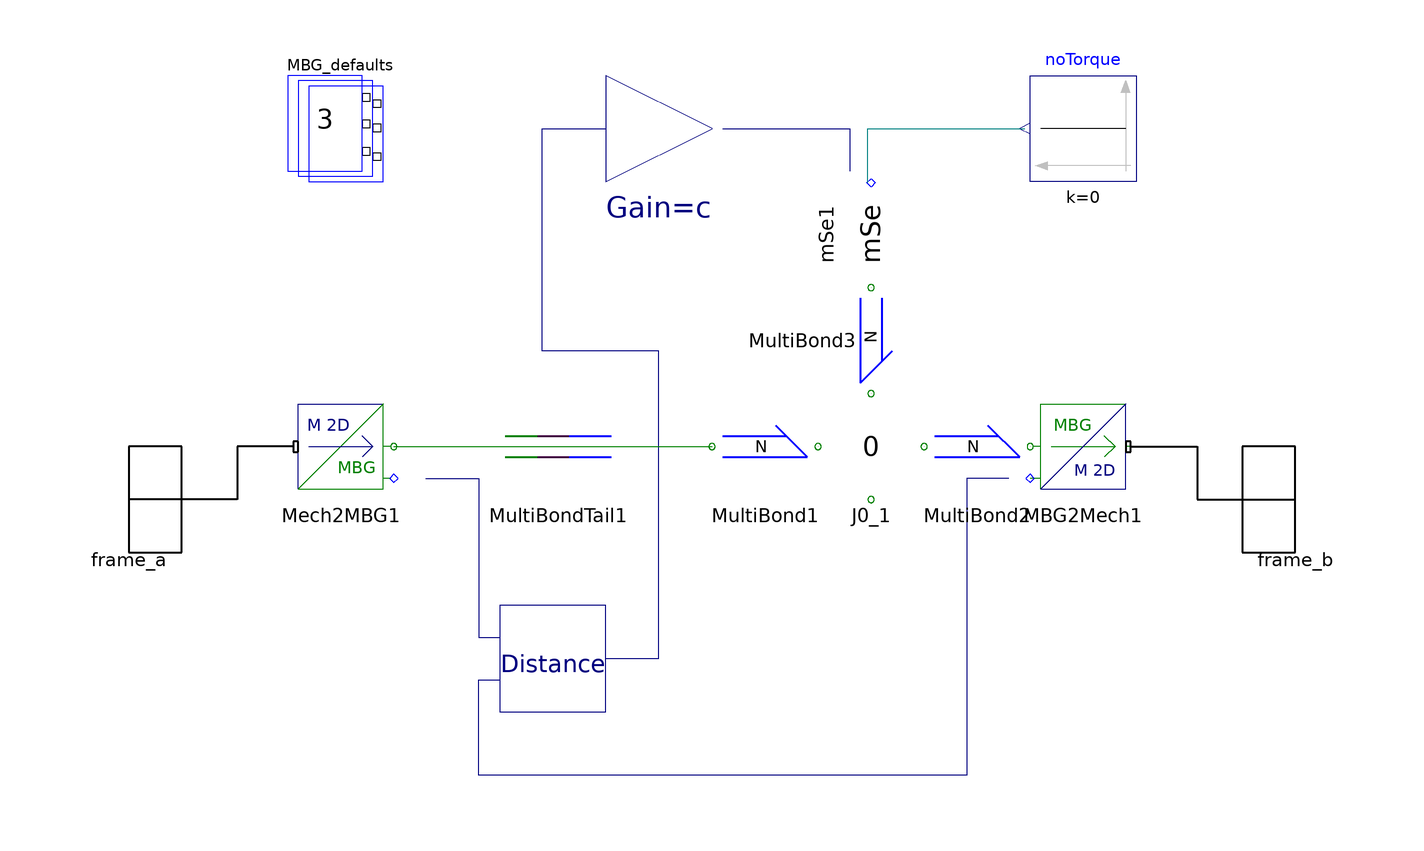

The Modelica model whose source follows is shown above as a component diagram (icons at their Placement, wires along their Line points).

model Spring "a linear spring element"
        import SI = Modelica.SIunits;
        import MB = Modelica.Mechanics.MultiBody;

        Interfaces.Frame_a frame_a annotation (extent=[-120,-20; -100,20]);
        Interfaces.Frame_b frame_b annotation (extent=[100,-20; 120,20]);

        parameter Boolean animation = true "animate spring";

        parameter Real c(
          final unit="N/m",
          final min=0) = 0 "Spring constant";

        parameter SI.Position s0 = 0 "rest length of spring";
        parameter SI.Position s_small = 1e-4
          "|Advanced||critical Spring length";

        parameter SI.Distance width=planarWorld.defaultForceWidth
          "|Animation|if animation = true| Width of spring";
        parameter SI.Distance coilWidth=width/5
          "|Animation|if animation = true| Width of spring coil";
        parameter Integer numberOfWindings=5
          "|Animation|if animation = true| Number of spring windings";
        parameter MB.Types.Color color=planarWorld.defaultForceElementColor
          "|Animation|if animation = true| Color of spring";

        SI.Position s;
        SI.Position sx;
        SI.Position sy;
        SI.Force fx;
        SI.Force fy;

      protected
        outer PlanarWorld planarWorld;

        inner Defaults MBG_defaults(n=3) annotation (extent=[-80,60; -60,80]);
        Interfaces.MBG2Mech MBG2Mech1 annotation (extent=[60,0; 80,20]);
        Interfaces.Mech2MBG Mech2MBG1 annotation (extent=[-80,0; -60,20]);
        annotation (Diagram(
            Rectangle(extent=[-40,-20; -20,-40], style(color=10, rgbcolor={135,
                    135,135})),
            Polygon(points=[-20,80; -20,60; 0,70; -20,80], style(
                color=10,
                rgbcolor={135,135,135},
                pattern=0)),
            Line(points=[-54,4; -44,4; -44,-26; -40,-26], style(color=10,
                  rgbcolor={135,135,135})),
            Line(points=[56,4; 52,4; 48,4; 48,-52; -44,-52; -44,-34; -40,-34], style(
                  color=10, rgbcolor={135,135,135})),
            Line(points=[-20,-30; -12,-30; -10,-30; -10,28; -32,28; -32,70; -20,70], style(
                  color=10, rgbcolor={135,135,135})),
            Line(points=[2,70; 26,70; 26,62], style(color=10, rgbcolor={135,135,
                    135})),
            Text(
              extent=[-20,60; 0,50],
              string="Gain=c",
              style(color=10, rgbcolor={135,135,135})),
            Text(
              extent=[-40,-26; -20,-36],
              string="Distance",
              style(color=10, rgbcolor={135,135,135}))),
                                   Icon(
            Line(points=[-100,0; -80,0; -40,40; 40,-40], style(color=0, rgbcolor={0,0,
                    0})),
            Line(points=[40,-40; 80,0; 100,0], style(color=0, rgbcolor={0,0,0})),
            Text(
              extent=[-68,-50; -100,-20],
              string="a",
              style(
                color=9,
                rgbcolor={175,175,175},
                fillColor=30,
                rgbfillColor={215,215,215},
                fillPattern=1)),
            Text(
              extent=[100,-50; 68,-20],
              style(
                color=9,
                rgbcolor={175,175,175},
                pattern=0,
                fillColor=30,
                rgbfillColor={215,215,215},
                fillPattern=1),
              string="b"),
            Text(
              extent=[-100,100; 100,48],
              string="%name",
              style(
                color=3,
                rgbcolor={0,0,255},
                fillColor=30,
                rgbfillColor={215,215,215},
                fillPattern=1)),
            Text(
              extent=[-100,-46; 100,-92],
              style(
                color=3,
                rgbcolor={0,0,255},
                fillColor=30,
                rgbfillColor={215,215,215},
                fillPattern=1),
              string="c=%c"),
            Ellipse(extent=[-10,10; 10,-10], style(
                pattern=0,
                fillColor=30,
                rgbfillColor={215,215,215},
                fillPattern=1))),
          Documentation(info="<html>
This is the model of a linear spring.
<p>
<img src=\"../Images/Spring.png\">
</p>
<p>
The spring generates a counteracting force that is linear dependent on the positional shift.
<p>
The spring coefficient can be set by the parameter c. The rest lenght can be specified by the parameter s0.
<p>
A spring with a rest length s0 unequal to zero, has a stiff behavior if its length is approaching zero.
The parameter s_small in the advanced menu reduces this stiffness for spring lengths ranging from zero up to s_small.
<h3>Visualization</h3>
This element is visualized by a coil. Further specifications can be made by the parameters in the animation group.
</html>"));
        Junctions.J0 J0_1(n=3) annotation (extent=[20,0; 40,20]);
        Bonds.MultiBond MultiBond1      annotation (extent=[0,0; 20,20]);
        Bonds.Utilities.MultiBondTail MultiBondTail1
                                           annotation (extent=[-60,0; 2,20]);
        Bonds.MultiBond MultiBond2      annotation (extent=[40,0; 60,20]);
        Modelica.Blocks.Sources.Constant noTorque(k=0)
          annotation (extent=[80,60; 60,80]);
        Sources.mSe mSe1(n=3) annotation (extent=[20,40; 40,60], rotation=90);
        Bonds.MultiBond MultiBond3
          annotation (extent=[20,20; 40,40], rotation=270);

        parameter Integer ndim=if planarWorld.enableAnimation and animation then 1 else 0;
        MB.Visualizers.Advanced.Shape springShape[ndim](
          each shapeType="spring",
          each color=color,
          each length=s,
          each width=width,
          each height=coilWidth,
          each lengthDirection={-sx,-sy,0},
          each widthDirection={0,0,1},
          each r_shape={0,0,0},
          each r={Mech2MBG1.q[1],Mech2MBG1.q[2],0},
          each extra=numberOfWindings,
          each R=MB.Frames.planarRotation({0,0,-1},0,0));

      equation
        {sx,sy} = Mech2MBG1.q[1:2] - MBG2Mech1.q[1:2];
        s = sqrt((sx^2) + (sy^2));
        fx = if s >= s_small then c*sx - s0*c*(sx/s) else c*sx - s0*c*(sx/s_small);
        fy = if s >= s_small then c*sy - s0*c*(sy/s) else c*sy - s0*c*(sy/s_small);
        mSe1.s[1] = fx;
        mSe1.s[2] = fy;

        connect(Mech2MBG1.frame_a, frame_a) annotation (points=[-79,10; -89.5,10;
              -89.5,0; -110,0], style(
            color=0,
            rgbcolor={0,0,0},
            thickness=2));
        connect(MBG2Mech1.frame_b, frame_b) annotation (points=[79,10; 91.5,10; 91.5,
              0; 110,0], style(
            color=0,
            rgbcolor={0,0,0},
            thickness=2));
        connect(Mech2MBG1.MultiBondCon1, MultiBond1.MultiBondCon1)
          annotation (points=[-60,10; 0,10], style(color=71, rgbcolor={85,170,255}));
        connect(MultiBond1.MultiBondCon2, J0_1.MultiBondCon1)
          annotation (points=[20,10; 20,10], style(color=71, rgbcolor={85,170,255}));
        connect(MultiBond2.MultiBondCon1, J0_1.MultiBondCon2)
          annotation (points=[40,10; 40,10], style(color=71, rgbcolor={85,170,255}));
        connect(MultiBond2.MultiBondCon2, MBG2Mech1.MultiBondCon1)
          annotation (points=[60,10; 60,10], style(color=71, rgbcolor={85,170,255}));
        connect(MultiBond3.MultiBondCon2, J0_1.MultiBondCon4) annotation (points=[30,20;
              30,20],     style(
            color=71,
            rgbcolor={85,170,255},
            pattern=0,
            fillColor=30,
            rgbfillColor={215,215,215},
            fillPattern=1));
        connect(mSe1.MultiBondCon1, MultiBond3.MultiBondCon1) annotation (points=[30,40;
              30,40],     style(
            color=71,
            rgbcolor={85,170,255},
            pattern=0,
            fillColor=30,
            rgbfillColor={215,215,215},
            fillPattern=1));
        connect(mSe1.s[3], noTorque.y)  annotation (points=[29.3333,59.8;
              29.3333,70; 59,70],
                      style(
            color=74,
            rgbcolor={0,0,127},
            pattern=0,
            fillColor=30,
            rgbfillColor={215,215,215},
            fillPattern=1));
      end Spring;